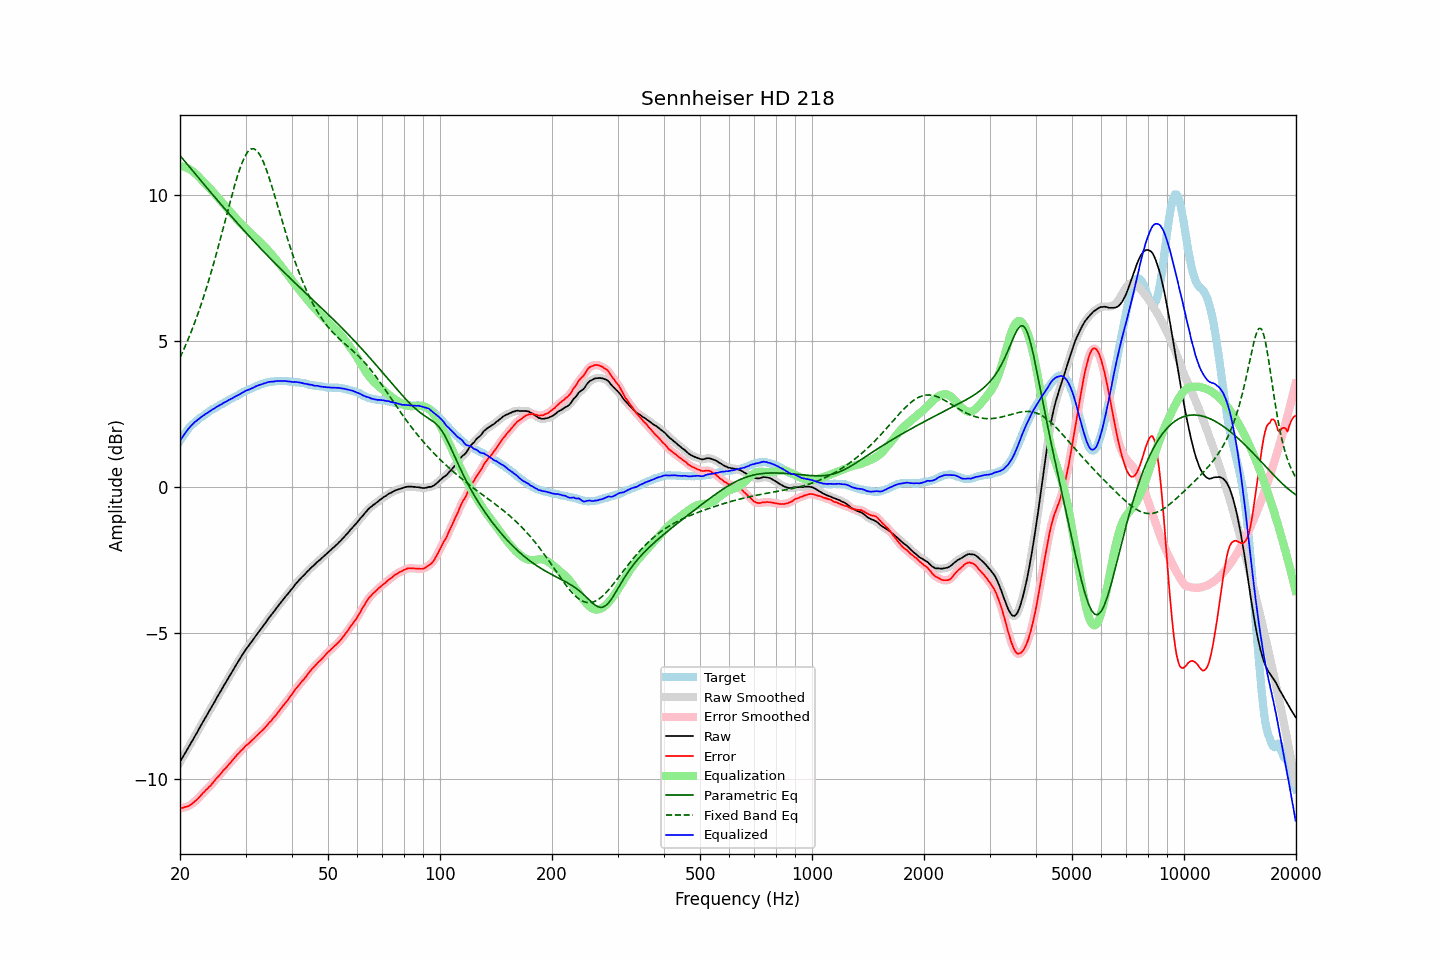

The table this chart was drawn from, first rows:
frequency, raw, error, smoothed, error_smoothed, equalization, parametric_eq, fixed_band_eq, equalized_raw, equalized_smoothed, target
20.00, -9.41, -10.99, -9.41, -10.99, 10.99, 11.36, 4.44, 1.58, 1.58, 1.59
20.20, -9.31, -10.98, -9.31, -10.98, 10.98, 11.29, 4.56, 1.68, 1.67, 1.68
20.40, -9.22, -10.97, -9.21, -10.97, 10.97, 11.22, 4.68, 1.76, 1.76, 1.76
20.61, -9.12, -10.94, -9.12, -10.95, 10.96, 11.16, 4.80, 1.84, 1.84, 1.82
20.81, -9.03, -10.94, -9.03, -10.94, 10.94, 11.09, 4.93, 1.91, 1.91, 1.92
21.02, -8.93, -10.92, -8.93, -10.92, 10.91, 11.02, 5.06, 1.99, 1.99, 2.00
21.23, -8.84, -10.89, -8.83, -10.89, 10.88, 10.96, 5.19, 2.05, 2.05, 2.06
21.44, -8.74, -10.85, -8.74, -10.85, 10.85, 10.89, 5.33, 2.12, 2.11, 2.12
21.66, -8.65, -10.81, -8.64, -10.81, 10.81, 10.83, 5.47, 2.16, 2.17, 2.16
21.87, -8.55, -10.76, -8.55, -10.77, 10.77, 10.76, 5.61, 2.22, 2.22, 2.22
22.09, -8.46, -10.72, -8.45, -10.72, 10.72, 10.69, 5.76, 2.26, 2.26, 2.27
22.31, -8.36, -10.67, -8.36, -10.67, 10.66, 10.63, 5.92, 2.31, 2.31, 2.32
22.54, -8.26, -10.61, -8.26, -10.61, 10.61, 10.56, 6.07, 2.35, 2.35, 2.35
22.76, -8.16, -10.55, -8.16, -10.55, 10.55, 10.50, 6.24, 2.40, 2.39, 2.40
22.99, -8.06, -10.48, -8.06, -10.49, 10.50, 10.43, 6.40, 2.44, 2.44, 2.43
23.22, -7.97, -10.43, -7.96, -10.43, 10.44, 10.36, 6.57, 2.47, 2.47, 2.47
23.45, -7.87, -10.37, -7.87, -10.37, 10.38, 10.30, 6.74, 2.51, 2.51, 2.51
23.69, -7.78, -10.32, -7.78, -10.32, 10.32, 10.23, 6.92, 2.54, 2.55, 2.54
23.92, -7.68, -10.26, -7.68, -10.27, 10.26, 10.17, 7.10, 2.59, 2.58, 2.59
24.16, -7.59, -10.22, -7.58, -10.21, 10.20, 10.10, 7.29, 2.62, 2.62, 2.64
24.40, -7.49, -10.15, -7.49, -10.15, 10.14, 10.04, 7.48, 2.66, 2.66, 2.67
24.65, -7.40, -10.08, -7.39, -10.08, 10.08, 9.97, 7.67, 2.69, 2.69, 2.69
24.89, -7.30, -10.01, -7.30, -10.01, 10.02, 9.91, 7.87, 2.72, 2.72, 2.72
25.14, -7.20, -9.95, -7.20, -9.95, 9.96, 9.84, 8.07, 2.76, 2.76, 2.76
25.39, -7.11, -9.89, -7.10, -9.89, 9.89, 9.78, 8.27, 2.79, 2.79, 2.79
25.65, -7.01, -9.83, -7.01, -9.83, 9.83, 9.71, 8.48, 2.82, 2.82, 2.83
25.91, -6.92, -9.76, -6.91, -9.76, 9.76, 9.65, 8.69, 2.85, 2.85, 2.84
26.16, -6.82, -9.69, -6.82, -9.70, 9.70, 9.59, 8.90, 2.89, 2.88, 2.88
26.43, -6.73, -9.64, -6.73, -9.64, 9.64, 9.52, 9.11, 2.91, 2.91, 2.91
26.69, -6.64, -9.58, -6.63, -9.58, 9.58, 9.46, 9.32, 2.94, 2.94, 2.95
26.96, -6.54, -9.51, -6.54, -9.52, 9.51, 9.40, 9.53, 2.98, 2.97, 2.97
27.23, -6.45, -9.45, -6.45, -9.45, 9.45, 9.33, 9.74, 3.00, 3.00, 3.00
27.50, -6.36, -9.39, -6.36, -9.39, 9.39, 9.27, 9.94, 3.03, 3.03, 3.04
27.77, -6.27, -9.32, -6.26, -9.32, 9.32, 9.21, 10.14, 3.06, 3.06, 3.06
28.05, -6.17, -9.26, -6.17, -9.26, 9.26, 9.15, 10.34, 3.09, 3.09, 3.10
28.33, -6.08, -9.19, -6.08, -9.20, 9.20, 9.08, 10.52, 3.12, 3.12, 3.12
28.62, -5.99, -9.13, -5.99, -9.13, 9.14, 9.02, 10.70, 3.15, 3.15, 3.14
28.90, -5.90, -9.08, -5.90, -9.08, 9.08, 8.96, 10.87, 3.18, 3.18, 3.19
29.19, -5.81, -9.01, -5.81, -9.02, 9.02, 8.90, 11.02, 3.21, 3.21, 3.21
29.48, -5.72, -8.97, -5.72, -8.96, 8.96, 8.84, 11.16, 3.25, 3.24, 3.26
29.78, -5.64, -8.90, -5.63, -8.90, 8.91, 8.78, 11.28, 3.27, 3.28, 3.27
30.08, -5.55, -8.84, -5.55, -8.85, 8.86, 8.72, 11.38, 3.31, 3.30, 3.29
30.38, -5.48, -8.80, -5.48, -8.80, 8.80, 8.66, 11.47, 3.33, 3.33, 3.32
30.68, -5.41, -8.76, -5.40, -8.75, 8.75, 8.60, 11.53, 3.34, 3.35, 3.36
30.99, -5.33, -8.70, -5.33, -8.71, 8.70, 8.54, 11.57, 3.37, 3.37, 3.38
31.30, -5.26, -8.65, -5.25, -8.65, 8.65, 8.48, 11.59, 3.39, 3.40, 3.39
31.61, -5.18, -8.60, -5.18, -8.60, 8.60, 8.42, 11.59, 3.42, 3.42, 3.43
31.93, -5.10, -8.54, -5.10, -8.55, 8.55, 8.36, 11.55, 3.45, 3.45, 3.44
32.24, -5.03, -8.49, -5.02, -8.49, 8.50, 8.30, 11.51, 3.47, 3.47, 3.47
32.57, -4.95, -8.44, -4.95, -8.44, 8.44, 8.24, 11.43, 3.50, 3.49, 3.49
32.89, -4.88, -8.39, -4.88, -8.39, 8.39, 8.18, 11.35, 3.51, 3.51, 3.52
33.22, -4.81, -8.34, -4.80, -8.34, 8.33, 8.13, 11.24, 3.53, 3.53, 3.54
33.55, -4.73, -8.28, -4.73, -8.28, 8.28, 8.07, 11.12, 3.55, 3.55, 3.56
33.89, -4.66, -8.22, -4.65, -8.22, 8.22, 8.01, 10.98, 3.56, 3.57, 3.57
34.23, -4.58, -8.16, -4.58, -8.16, 8.16, 7.95, 10.83, 3.58, 3.59, 3.59
34.57, -4.50, -8.09, -4.50, -8.10, 8.10, 7.90, 10.67, 3.60, 3.60, 3.60
34.92, -4.43, -8.03, -4.43, -8.04, 8.04, 7.84, 10.50, 3.61, 3.61, 3.61
35.27, -4.36, -7.98, -4.36, -7.97, 7.97, 7.78, 10.33, 3.62, 3.62, 3.62
35.62, -4.29, -7.90, -4.29, -7.91, 7.91, 7.73, 10.15, 3.62, 3.62, 3.62
35.97, -4.22, -7.84, -4.21, -7.84, 7.84, 7.67, 9.96, 3.62, 3.63, 3.63
... 635 more rows
